Photos from the image-classification dataset "PlantVillage" in the GitHub repository sss41097/PlantVillage. Its 16 classes are: Potato___Early_blight, Potato___Late_blight, Potato___healthy, Rice__Bacterial leaf blight, Rice__Brown spot, Rice__Leaf smut, Tomato__Late_Blight, Tomato___Bacterial_spot, Tomato___Early_blight, Tomato___Late_blight, Tomato___Leaf_Mold, Tomato___Septoria_leaf_spot, Tomato___Spider_mites Two-spotted_spider_mite, Tomato___Target_Spot, Tomato___Tomato_mosaic_virus, Tomato___healthy.

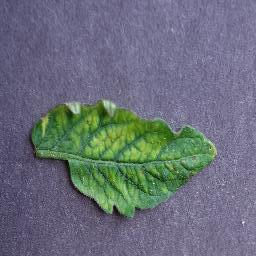
Label: Tomato___Tomato_mosaic_virus

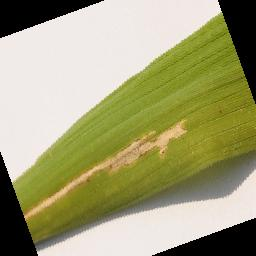
Label: Rice__Bacterial leaf blight

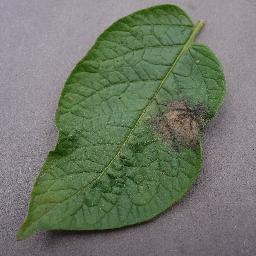
Label: Potato___Late_blight

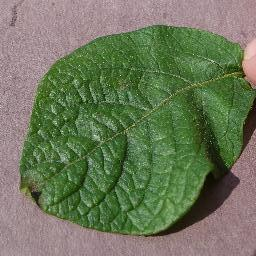
Label: Potato___healthy

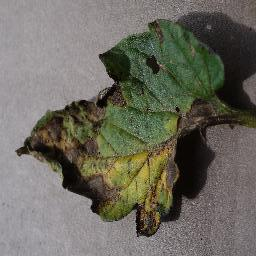
Label: Tomato___Early_blight

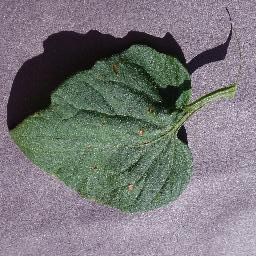
Label: Tomato___Target_Spot
